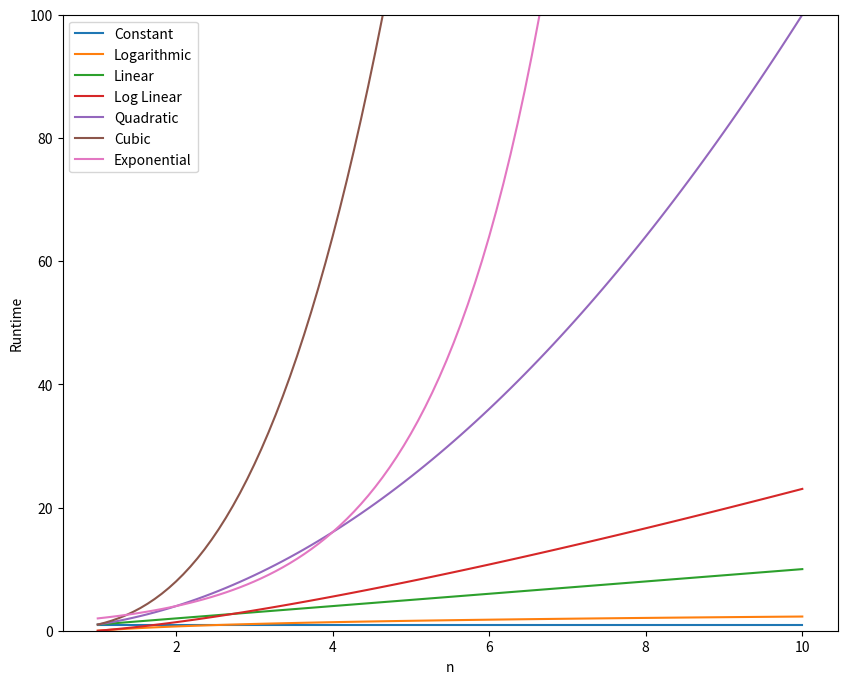

Recreate this plot in Python.
from math import log
import numpy as np
import matplotlib.pyplot as plt

n = np.linspace(1, 10, 100)

labels = [
  'Constant', 
  'Logarithmic', 
  'Linear', 
  'Log Linear', 
  'Quadratic', 
  'Cubic', 
  'Exponential'
  ]
big_o = [np.ones(n.shape), np.log(n), n, n * np.log(n), n**2, n**3, 2**n]

plt.figure(figsize=(10,8))
plt.ylim(0, 100)

for i in range(len(big_o)):
  plt.plot(n, big_o[i], label = labels[i])

plt.legend()
plt.ylabel('Runtime')
plt.xlabel('n')